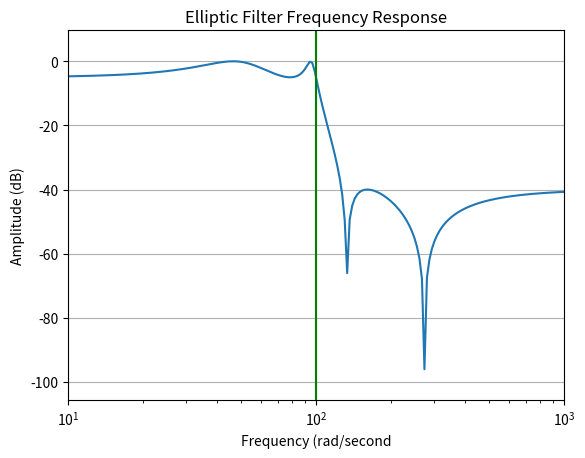

This figure's Python source:
import numpy as np
import scipy.signal as signal
import matplotlib.pyplot as plt
from matplotlib import style

'''
Can filter any noisy signals
 Input for Elliptic Filter
1. Order of the filter
2. Attenuation in Stop Band
3. Cutoff Frequency
4. High or low pass filter
5. Digital or Analog
'''

elliptic_coeff_y,elliptiic_coeff_x = signal.ellip(4,5,40,100,'low',analog=True)

#Frequency Response of the Filter
w,h = signal.freqs(elliptic_coeff_y,elliptiic_coeff_x)

plt.plot(w,20*np.log10(abs(h)))
plt.xscale('log')
plt.title('Elliptic Filter Frequency Response')
plt.xlabel('Frequency (rad/second')
plt.ylabel('Amplitude (dB)')
plt.margins(0,0.1)
plt.grid()
plt.axvline(100,color='green')
plt.show()
